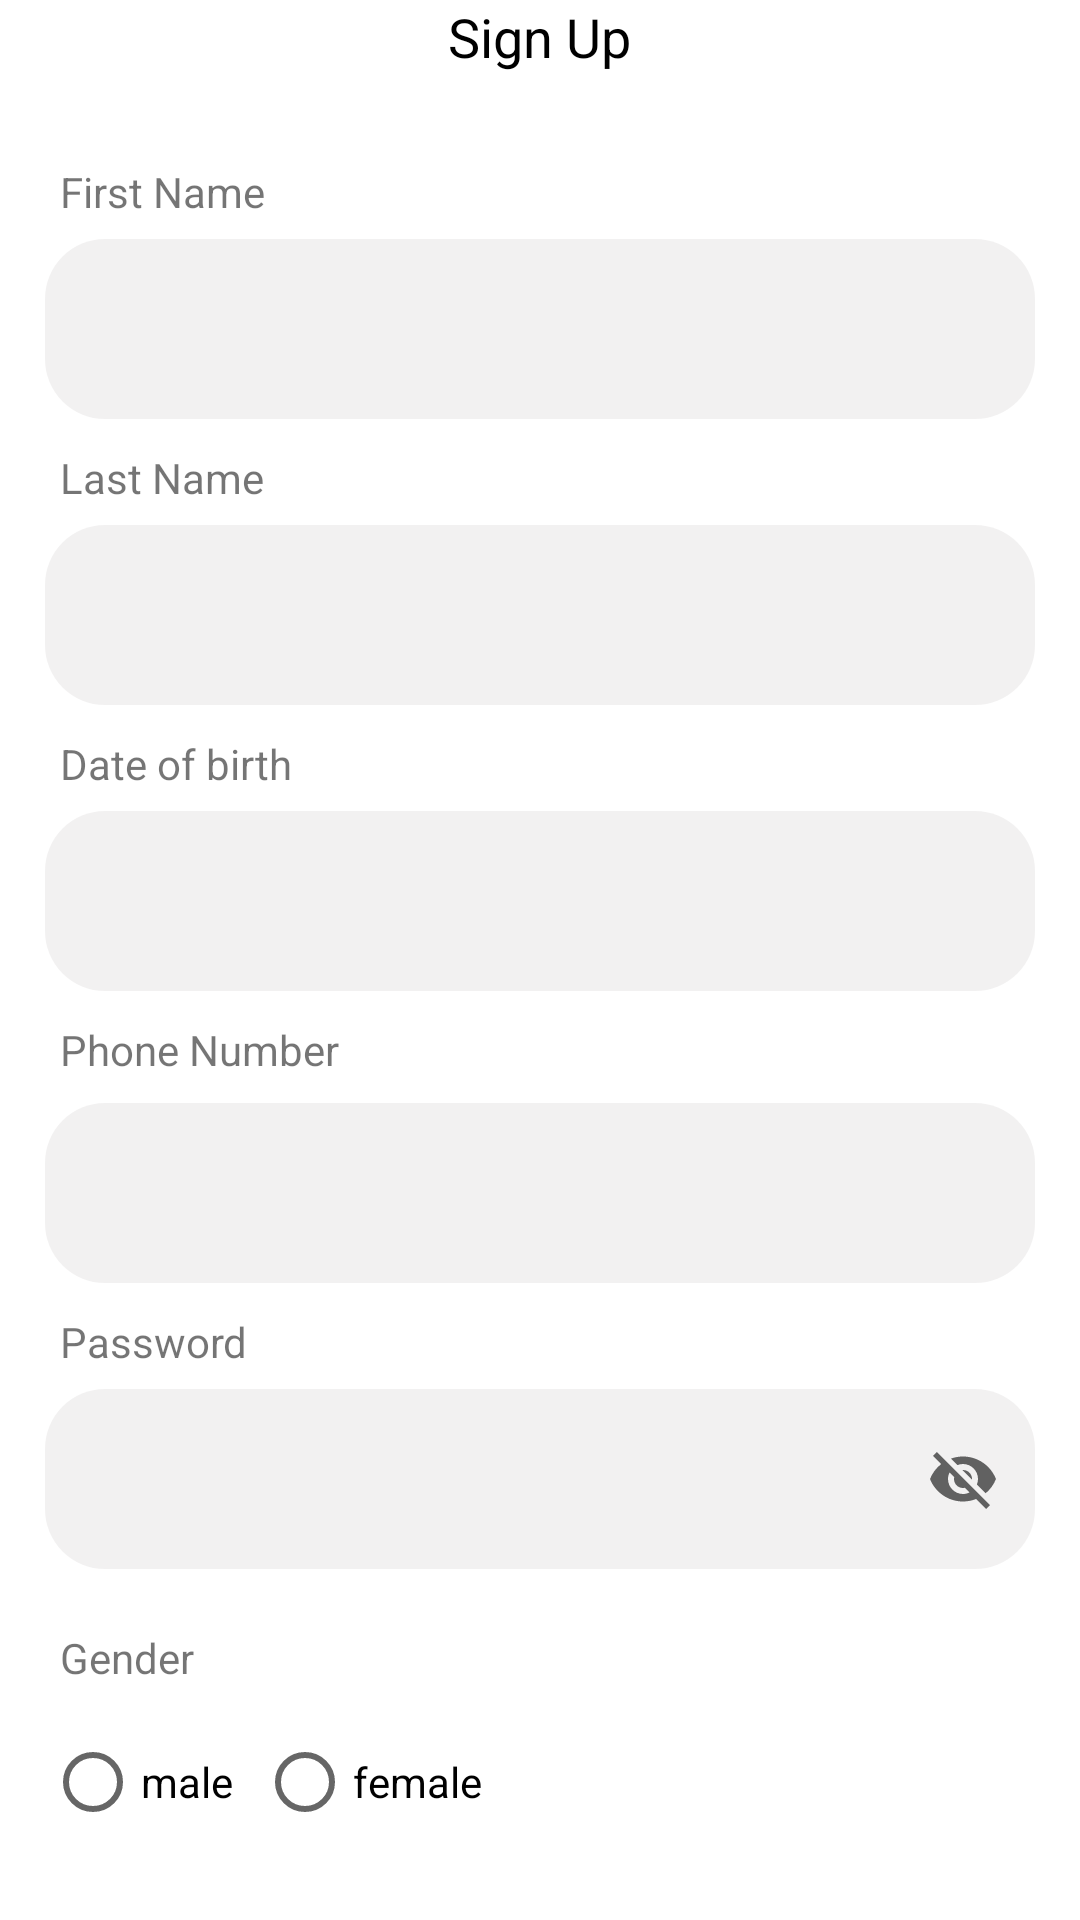

Write the Android layout XML for this screen, with the resource values it uses.
<!-- AndroidManifest.xml: application theme Theme.MyBank -->
<!-- res/layout/up_sign.xml -->
<?xml version="1.0" encoding="utf-8"?>
<LinearLayout xmlns:android="http://schemas.android.com/apk/res/android"
    android:layout_width="match_parent"
    android:layout_height="match_parent"
    xmlns:app="http://schemas.android.com/apk/res-auto"
    android:orientation="vertical">

    <TextView
        android:id="@+id/sign_in"
        android:layout_width="wrap_content"
        android:layout_height="wrap_content"
        app:layout_constraintStart_toStartOf="parent"
        app:layout_constraintEnd_toEndOf="parent"
        app:layout_constraintTop_toTopOf="parent"
        android:text="Sign Up"
        android:textSize="18sp"
        android:layout_gravity="center_vertical|center_horizontal"
        android:textColor="@color/black"/>


    <TextView
        android:layout_width="wrap_content"
        android:layout_height="wrap_content"
        android:layout_marginStart="20dp"
        android:layout_marginTop="30dp"
        android:text="First Name"/>

    <com.google.android.material.textfield.TextInputLayout
        style="@style/Widget.MaterialComponents.TextInputLayout.OutlinedBox"
        android:layout_width="match_parent"
        android:layout_height="wrap_content"
        android:layout_marginTop="2dp"
        app:hintTextAppearance="@style/TextLabel"
        android:layout_marginHorizontal="15dp"
        android:outlineAmbientShadowColor="@color/purple_500"
        app:layout_constraintEnd_toEndOf="parent"
        app:layout_constraintStart_toStartOf="parent"
        app:layout_constraintTop_toTopOf="parent">

        <com.google.android.material.textfield.TextInputEditText
            android:id="@+id/et_firstName"
            android:layout_width="match_parent"
            android:layout_height="60dp"
            android:background="@drawable/edit_text_background"
            android:inputType="text"
            android:textColor="@color/headerColor" />

    </com.google.android.material.textfield.TextInputLayout>

    <TextView
        android:layout_width="wrap_content"
        android:layout_height="wrap_content"
        android:layout_marginStart="20dp"
        android:layout_marginTop="10dp"
        android:text="Last Name"/>

    <com.google.android.material.textfield.TextInputLayout
        style="@style/Widget.MaterialComponents.TextInputLayout.OutlinedBox"
        android:layout_width="match_parent"
        android:layout_height="wrap_content"
        android:layout_marginTop="2dp"
        app:hintTextAppearance="@style/TextLabel"
        android:layout_marginHorizontal="15dp"
        android:outlineAmbientShadowColor="@color/purple_500"
        app:layout_constraintEnd_toEndOf="parent"
        app:layout_constraintStart_toStartOf="parent"
        app:layout_constraintTop_toTopOf="parent">

        <com.google.android.material.textfield.TextInputEditText
            android:id="@+id/et_lastName"
            android:layout_width="match_parent"
            android:layout_height="60dp"
            android:background="@drawable/edit_text_background"
            android:inputType="text"
            android:textColor="@color/headerColor" />

    </com.google.android.material.textfield.TextInputLayout>


    <TextView
        android:layout_width="wrap_content"
        android:layout_height="wrap_content"
        android:layout_marginStart="20dp"
        android:layout_marginTop="10dp"
        android:text="Date of birth"/>

    <com.google.android.material.textfield.TextInputLayout
        style="@style/Widget.MaterialComponents.TextInputLayout.OutlinedBox"
        android:layout_width="match_parent"
        android:layout_height="wrap_content"
        android:layout_marginTop="2dp"
        app:hintTextAppearance="@style/TextLabel"
        android:layout_marginHorizontal="15dp"
        android:outlineAmbientShadowColor="@color/purple_500"
        app:layout_constraintEnd_toEndOf="parent"
        app:layout_constraintStart_toStartOf="parent"
        app:layout_constraintTop_toTopOf="parent">

        <com.google.android.material.textfield.TextInputEditText
            android:id="@+id/etDateBirth"
            android:layout_width="match_parent"
            android:layout_height="60dp"
            android:background="@drawable/edit_text_background"
            android:inputType="text"
            android:textColor="@color/headerColor" />

    </com.google.android.material.textfield.TextInputLayout>

    <TextView
        android:layout_width="wrap_content"
        android:layout_height="wrap_content"
        android:layout_marginStart="20dp"
        android:layout_marginTop="10dp"
        android:text="Phone Number"/>

    <com.google.android.material.textfield.TextInputLayout
        android:id="@+id/llToolba4"
        style="@style/Widget.MaterialComponents.TextInputLayout.OutlinedBox"
        android:layout_width="match_parent"
        android:layout_height="wrap_content"
        android:layout_marginTop="2dp"
        app:hintTextAppearance="@style/TextLabel"
        android:layout_marginHorizontal="15dp"
        android:outlineAmbientShadowColor="@color/purple_500"
        app:layout_constraintEnd_toEndOf="parent"
        app:layout_constraintStart_toStartOf="parent"
        app:layout_constraintTop_toTopOf="parent">

        <com.google.android.material.textfield.TextInputLayout
            style="@style/Widget.MaterialComponents.TextInputLayout.OutlinedBox"
            android:layout_width="match_parent"
            android:layout_height="wrap_content"
            android:layout_marginTop="2dp"
            app:hintTextAppearance="@style/TextLabel"
            android:outlineAmbientShadowColor="@color/purple_500"
            app:layout_constraintEnd_toEndOf="parent"
            app:layout_constraintStart_toStartOf="parent"
            app:layout_constraintTop_toTopOf="parent">

            <com.google.android.material.textfield.TextInputEditText
                android:id="@+id/etPhoneNumber"
                android:layout_width="match_parent"
                android:layout_height="60dp"
                android:background="@drawable/edit_text_background"
                android:inputType="text"
                android:textColor="@color/headerColor" />

        </com.google.android.material.textfield.TextInputLayout>

    </com.google.android.material.textfield.TextInputLayout>

    <TextView
        android:layout_width="wrap_content"
        android:layout_height="wrap_content"
        android:layout_marginStart="20dp"
        android:layout_marginTop="10dp"
        android:text="Password"/>

    <com.google.android.material.textfield.TextInputLayout
        style="@style/Widget.MaterialComponents.TextInputLayout.OutlinedBox"
        android:layout_width="match_parent"
        android:layout_height="wrap_content"
        android:layout_marginTop="2dp"
        app:endIconMode="password_toggle"
        app:hintTextAppearance="@style/TextLabel"
        android:layout_marginHorizontal="15dp"
        android:outlineAmbientShadowColor="@color/purple_500"
        app:layout_constraintEnd_toEndOf="parent"
        app:layout_constraintStart_toStartOf="parent"
        app:layout_constraintTop_toTopOf="parent">

        <com.google.android.material.textfield.TextInputEditText
            android:id="@+id/et_password"
            android:layout_width="match_parent"
            android:layout_height="60dp"
            android:background="@drawable/edit_text_background"
            android:inputType="text"
            android:textColor="@color/headerColor" />

    </com.google.android.material.textfield.TextInputLayout>

    <TextView
        android:layout_width="wrap_content"
        android:layout_height="wrap_content"
        android:layout_marginStart="20dp"
        android:layout_marginTop="20dp"
        android:text="Gender"/>

    <LinearLayout
        android:layout_width="match_parent"
        android:layout_height="wrap_content"
        android:orientation="horizontal"
        android:layout_marginHorizontal="15dp">


        <RadioGroup
            android:id="@+id/gender_group"
            android:layout_width="match_parent"
            android:layout_height="wrap_content"
            android:layout_marginTop="8dp"
            android:orientation="horizontal">

            <androidx.appcompat.widget.AppCompatRadioButton
                android:id="@+id/male_btn"
                android:layout_width="wrap_content"
                android:layout_height="wrap_content"
                android:layout_marginEnd="8dp"
                android:text="male" />

            <androidx.appcompat.widget.AppCompatRadioButton
                android:id="@+id/female_btn"
                android:layout_width="wrap_content"
                android:layout_height="wrap_content"
                android:text="female" />

        </RadioGroup>

    </LinearLayout>

    <LinearLayout
        android:layout_width="match_parent"
        android:layout_marginTop="30dp"
        android:layout_marginHorizontal="15dp"
        android:layout_height="70dp">
        <androidx.appcompat.widget.AppCompatButton
            android:id="@+id/btnRegistration"
            android:layout_width="match_parent"
            android:layout_height="60dp"
            android:text="@string/register_btn"
            android:layout_marginHorizontal="3dp"
            android:layout_marginVertical="3dp"
            android:textColor="@color/black"
            android:background="@drawable/qabul_qildim_button01"
            app:layout_constraintBottom_toBottomOf="parent" />
    </LinearLayout>

    <ProgressBar
        android:id="@+id/progress"
        android:layout_width="wrap_content"
        android:layout_height="wrap_content"
        android:visibility="gone"
        app:layout_constraintBottom_toBottomOf="parent"
        app:layout_constraintEnd_toEndOf="parent"
        app:layout_constraintStart_toStartOf="parent"
        app:layout_constraintTop_toTopOf="parent" />

</LinearLayout>
<!-- resources referenced by this layout -->
<resources>
  <color name="black">#FF000000</color>
  <color name="headerColor">#145795</color>
  <color name="purple_500">#FF6200EE</color>
  <!-- drawable edit_text_background (drawable) -->
  <?xml version="1.0" encoding="utf-8"?>
  <shape xmlns:android="http://schemas.android.com/apk/res/android"
      android:shape="rectangle">
  
      <solid android:color="#57DAD6D6"/>
  
      <corners
          android:topRightRadius="20dp"
          android:topLeftRadius="20dp"
          android:bottomLeftRadius="20dp"
          android:bottomRightRadius="20dp"/>
  
  </shape>
  <!-- drawable qabul_qildim_button01 (drawable) -->
  <?xml version="1.0" encoding="utf-8"?>
  <selector xmlns:android="http://schemas.android.com/apk/res/android">
      <item android:state_enabled="false">
          <shape xmlns:android="http://schemas.android.com/apk/res/android"
              android:shape="rectangle">
  
              <corners android:radius="10dp"/>
              <solid android:color="#9F9F9F"/>
  
          </shape>
      </item>
      <item android:state_enabled="true">
          <shape xmlns:android="http://schemas.android.com/apk/res/android"
              android:shape="rectangle">
  
              <corners android:radius="10dp"/>
              <solid android:color="#673AB7"/>
  
          </shape>
      </item>
  
  
  </selector>
  <string name="register_btn">Регистрация</string>
  <style name="TextLabel" parent="TextAppearance.Design.Hint">
          <item name="android:textSize" tools:ignore="SpUsage">10dp</item>
      </style>
  <style name="Theme.MyBank" parent="Theme.MaterialComponents.DayNight.NoActionBar">
          
          <item name="colorPrimary">@color/purple_500</item>
          <item name="colorPrimaryVariant">@color/purple_700</item>
          <item name="colorOnPrimary">@color/white</item>
          
          <item name="colorSecondary">@color/teal_200</item>
          <item name="colorSecondaryVariant">@color/teal_700</item>
          <item name="colorOnSecondary">@color/black</item>
          
          <item name="android:statusBarColor">#102060</item>
          
      </style>
  <color name="purple_700">#FF3700B3</color>
  <color name="white">#FFFFFFFF</color>
  <color name="teal_200">#FF03DAC5</color>
  <color name="teal_700">#FF018786</color>
</resources>
